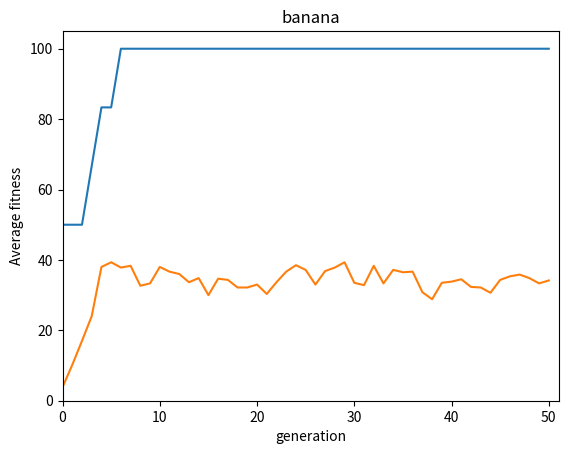

Here is the Python script that generated this plot:
#!/usr/bin/python3.5
# -*-coding:Utf-8 -*

import random
import operator
import time
import matplotlib.pyplot as plt

temps1 = time.time()

#genetic algorithm function
def fitness (password, test_word):
	score = 0
	i = 0
	while (i < len(password)):
		if (password[i] == test_word[i]):
			score+=1
		i+=1
	return score * 100 / len(password)

def generateAWord (length):
	i = 0
	result = ""
	while i < length:
		letter = chr(97 + int(26 * random.random()))
		result += letter
		i +=1
	return result

def generateFirstPopulation(sizePopulation, password):
	population = []
	i = 0
	while i < sizePopulation:
		population.append(generateAWord(len(password)))
		i+=1
	return population

def computePerfPopulation(population, password):
    populationPerf = {}

    for individual in population:
        populationPerf[individual] = fitness(password, individual)

    populationPerf1 = sorted(populationPerf.items(), key = operator.itemgetter(1), reverse=True)
    
    #print("\n\n")
    #print(populationPerf1)
    #quit()
    
    return populationPerf1

def selectFromPopulation(populationSorted, best_sample, lucky_few):
	
    nextGeneration = []

    for i in range(best_sample):

        #print("\n\n")
        #print(populationSorted[i][0])
        #quit()
        
        nextGeneration.append(populationSorted[i][0])

    for i in range(lucky_few):
        nextGeneration.append(random.choice(populationSorted)[0])
    
    #print("\n\n")
    #print(nextGeneration)
    #quit()
    
    random.shuffle(nextGeneration)
    
    return nextGeneration


def createChild(individual1, individual2):

    child = ""

    for i in range(len(individual1)):
        if (int(100 * random.random()) < 50):
            child += individual1[i]
        else:
            child += individual2[i]

    return child


def createChildren(breeders, number_of_child):
    
    nextPopulation = []
    
    for i in range(int(len(breeders)/2)):
        for j in range(number_of_child):
            nextPopulation.append(createChild(breeders[i], breeders[len(breeders) -1 -i]))

    #print("\n\n")
    #print(nextPopulation)
    #quit()

    return nextPopulation


def mutateWord(word):

	index_modification = int(random.random() * len(word))

	if (index_modification == 0):
		word = chr(97 + int(26 * random.random())) + word[1:]
	else:
		word = word[:index_modification] + chr(97 + int(26 * random.random())) + word[index_modification+1:]

	return word

	
def mutatePopulation(population, chance_of_mutation):

    for i in range(len(population)):
        if random.random() * 100 < chance_of_mutation:
            population[i] = mutateWord(population[i])

    return population






def nextGeneration (firstGeneration, password, best_sample, lucky_few, number_of_child, chance_of_mutation):
    
    populationSorted = computePerfPopulation(firstGeneration, password) # desc sorted (by value) assoc array (gene => fitnes value)
    nextBreeders = selectFromPopulation(populationSorted, best_sample, lucky_few) # array of breeders [gene, .., gene]
    nextPopulation = createChildren(nextBreeders, number_of_child) # mating. shuffle crossover. array of genes of new population [gene, .., gene]
    nextGeneration = mutatePopulation(nextPopulation, chance_of_mutation) # mutation. array of genes of mutated population [gene, .., gene]

    #print("\n\n")
    #print(nextGeneration)
    #quit()

    return nextGeneration


def multipleGeneration(number_of_generation, password, size_population, best_sample, lucky_few, number_of_child, chance_of_mutation):
	historic = []
	historic.append(generateFirstPopulation(size_population, password))
	for i in range (number_of_generation):
		historic.append(nextGeneration(historic[i], password, best_sample, lucky_few, number_of_child, chance_of_mutation))
	return historic




#print result:
def printSimpleResult(historic, password, number_of_generation): #bestSolution in historic. Caution not the last
	result = getListBestIndividualFromHistorique(historic, password)[number_of_generation-1]
	print ("solution: \"" + result[0] + "\" de fitness: " + str(result[1]))

#analysis tools
def getBestIndividualFromPopulation (population, password):
	return computePerfPopulation(population, password)[0]

def getListBestIndividualFromHistorique (historic, password):
	bestIndividuals = []
	for population in historic:
		bestIndividuals.append(getBestIndividualFromPopulation(population, password))
	return bestIndividuals

#graph
def evolutionBestFitness(historic, password):
	plt.axis([0,len(historic),0,105])
	plt.title(password)
	
	evolutionFitness = []
	for population in historic:
		evolutionFitness.append(getBestIndividualFromPopulation(population, password)[1])
	plt.plot(evolutionFitness)
	plt.ylabel('fitness best individual')
	plt.xlabel('generation')
	plt.show()

def evolutionAverageFitness(historic, password, size_population):
	plt.axis([0,len(historic),0,105])
	plt.title(password)
	
	evolutionFitness = []
	for population in historic:
		populationPerf = computePerfPopulation(population, password)
		averageFitness = 0
		for individual in populationPerf:
			averageFitness += individual[1]
		evolutionFitness.append(averageFitness/size_population)
	plt.plot(evolutionFitness)
	plt.ylabel('Average fitness')
	plt.xlabel('generation')
	plt.show()




#variables
password = "banana"

size_population = 100

best_sample = 20
lucky_few = 20

number_of_child = 5
number_of_generation = 50
chance_of_mutation = 5

#program
if ((best_sample + lucky_few) / 2 * number_of_child != size_population):
	print ("population size not stable")
else:
	historic = multipleGeneration(number_of_generation, password, size_population, best_sample, lucky_few, number_of_child, chance_of_mutation)
	
	printSimpleResult(historic, password, number_of_generation)
	
	evolutionBestFitness(historic, password)
	evolutionAverageFitness(historic, password, size_population)

print(time.time() - temps1)